Run: headless pygame with SDL's dummy video driver; simulated clock (each Clock.tick advances the game by its frame time, no real sleeping); random seed 0; keys injected as events and as key.get_pressed() state; no mouse input.
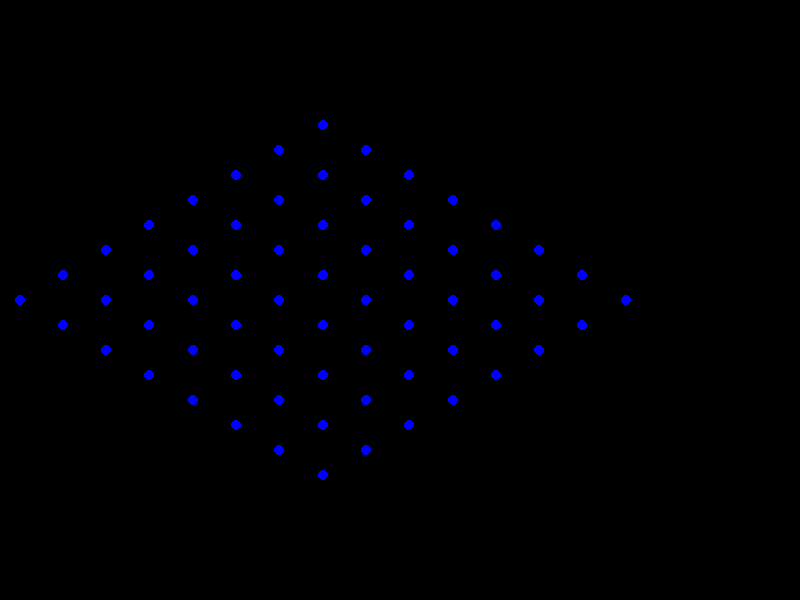
Frame 1 of 4 · flips 1–60 · no input
Frame 2 of 4 · flips 61–180 · tapped SPACE, RETURN · held RIGHT (→), D · screen unchanged from frame 1, image omitted
Frame 3 of 4 · flips 181–300 · held DOWN (↓), S · screen unchanged from frame 2, image omitted
Frame 4 of 4 · flips 301–420 · held LEFT (←), A, UP (↑), W · screen unchanged from frame 3, image omitted

The pygame program that drew these frames:

import sys
import math
import pygame


def rhombus_mesh(x, y, n, m, a):
    r = 5
    h = (math.sqrt(3) * a) / 2
    a_half = a / 2
    vertex = (x, y)

    for i in range(1, n + 1):
        for j in range(m):
            pygame.draw.ellipse(canvas, BLUE,
                                (vertex[0] - r, vertex[1] - r, 2 * r, 2 * r))
            vertex = (vertex[0] + h, vertex[1] - a_half)
        vertex = (x + i * h, y + i * a_half)


BLACK = (0, 0, 0)
WHITE = (255, 255, 255)
RED = (255, 0, 0)
GREEN = (0, 255, 0)
BLUE = (0, 0, 255)

winsize = (800, 600)
pygame.init()
canvas = pygame.display.set_mode(winsize)

rhombus_mesh(20, winsize[1] // 2, 8, 8, 50)
while True:
    for event in pygame.event.get():
        if event.type == pygame.QUIT:
            pygame.quit()
            sys.exit()

    pygame.display.update()
    pygame.time.delay(30)
